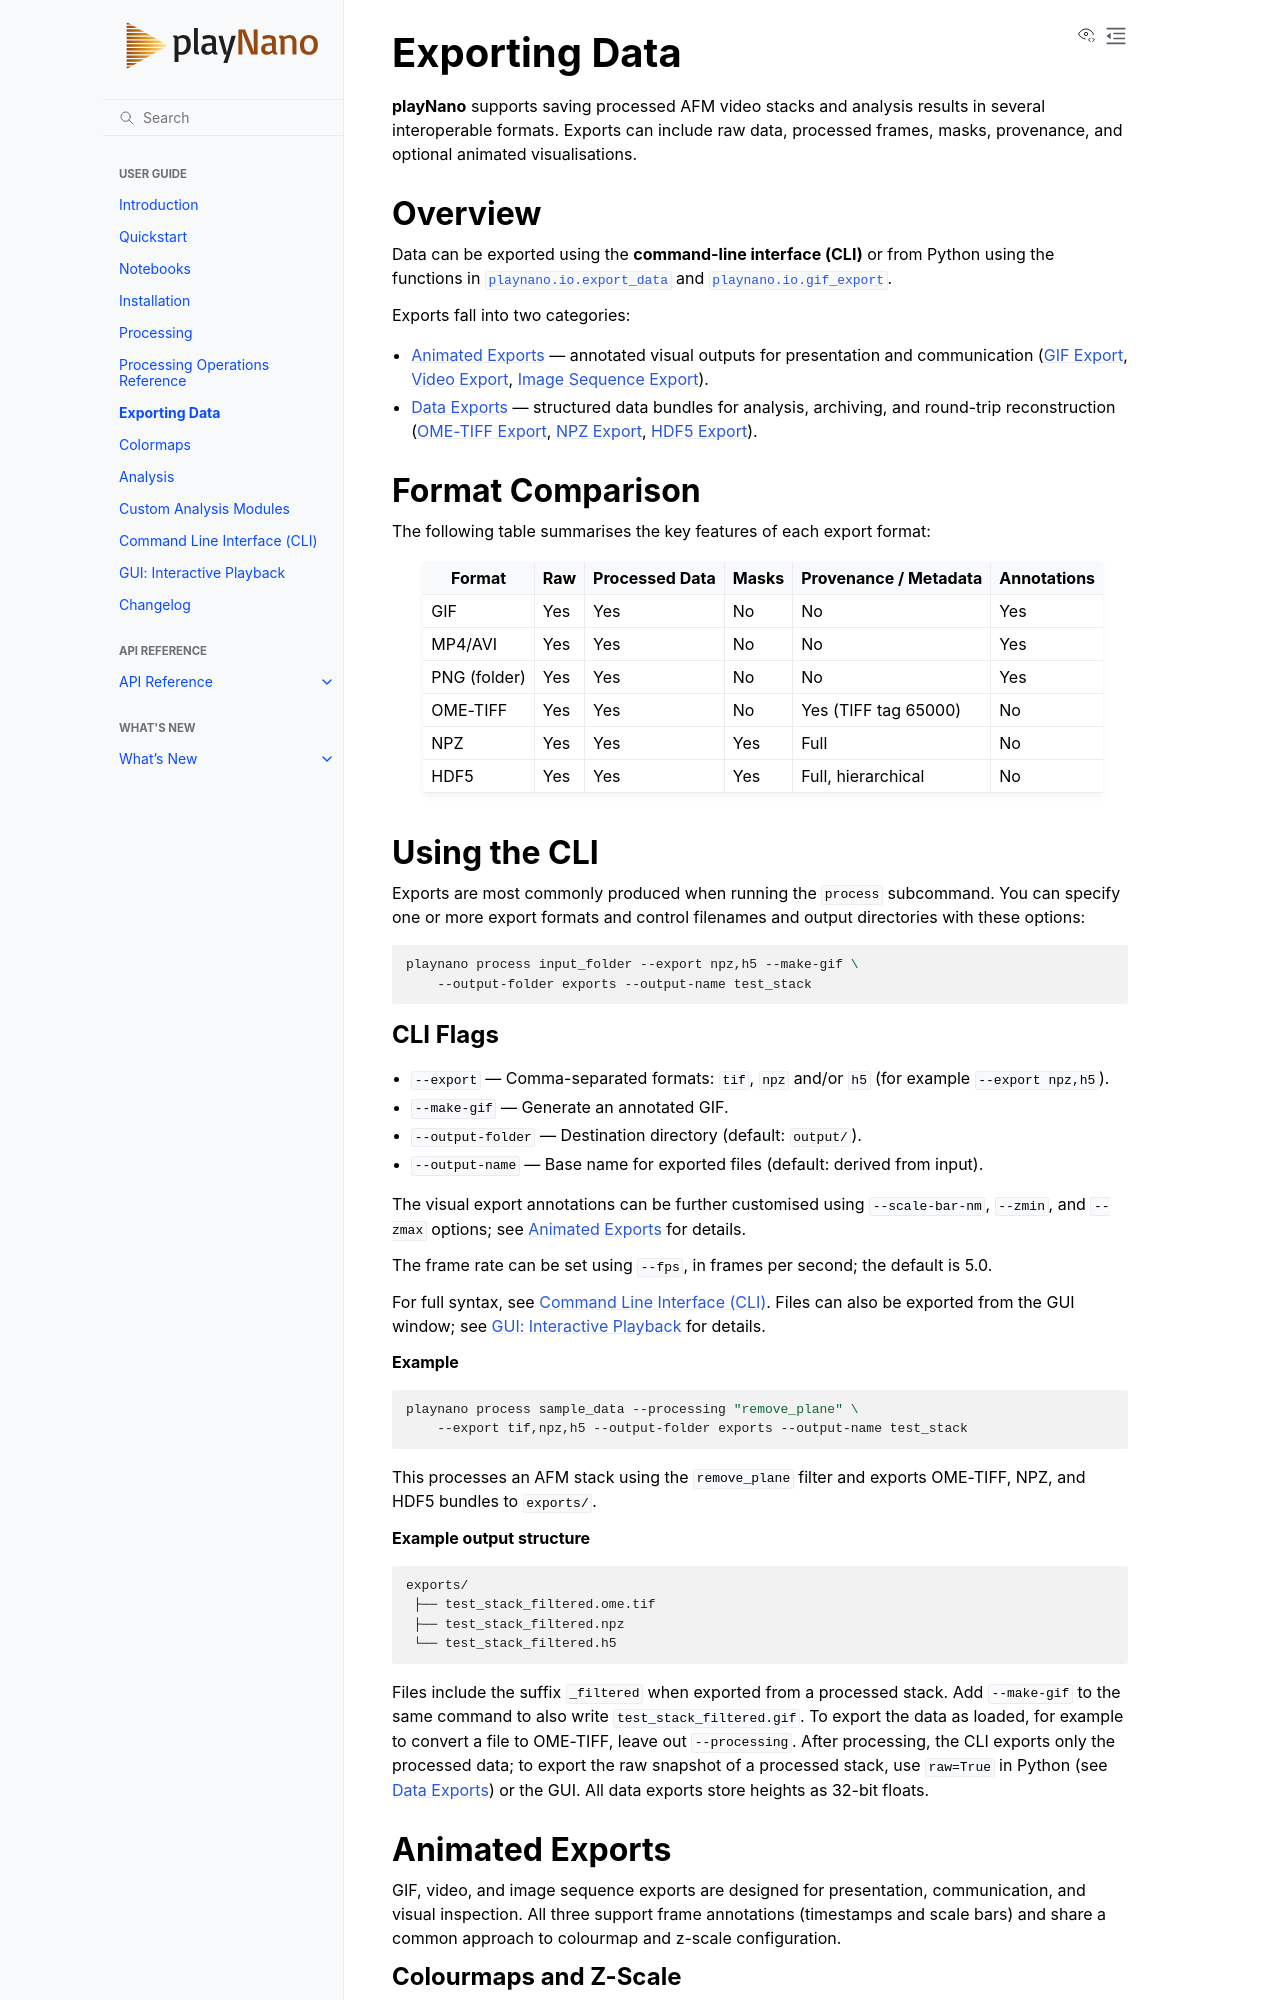

repository: derollins/playNano · page: main/exporting.html · generator: sphinx

.. _exporting:

Exporting Data
==============

**playNano** supports saving processed AFM video stacks and analysis results
in several interoperable formats. Exports can include raw data, processed
frames, masks, provenance, and optional animated visualisations.

Overview
--------

Data can be exported using the **command-line interface (CLI)** or from Python
using the functions in :mod:`playnano.io.export_data` and
:mod:`playnano.io.gif_export`.

Exports fall into two categories:

- :ref:`export-animated` — annotated visual outputs for presentation and communication
  (:ref:`export-gif`, :ref:`export-video`, :ref:`export-image-sequence`).
- :ref:`export-data` — structured data bundles for analysis, archiving, and round-trip
  reconstruction (:ref:`export-ome-tiff`, :ref:`export-npz`, :ref:`export-hdf5`).

.. _format-comparison:

Format Comparison
-----------------

The following table summarises the key features of each export format:

+------------------+---------+----------------+-----------+---------------------------+-------------+
| Format           | Raw     | Processed Data | Masks     | Provenance / Metadata     | Annotations |
+==================+=========+================+===========+===========================+=============+
| GIF              | Yes     | Yes            | No        | No                        | Yes         |
+------------------+---------+----------------+-----------+---------------------------+-------------+
| MP4/AVI          | Yes     | Yes            | No        | No                        | Yes         |
+------------------+---------+----------------+-----------+---------------------------+-------------+
| PNG (folder)     | Yes     | Yes            | No        | No                        | Yes         |
+------------------+---------+----------------+-----------+---------------------------+-------------+
| OME-TIFF         | Yes     | Yes            | No        | Yes (TIFF tag 65000)      | No          |
+------------------+---------+----------------+-----------+---------------------------+-------------+
| NPZ              | Yes     | Yes            | Yes       | Full                      | No          |
+------------------+---------+----------------+-----------+---------------------------+-------------+
| HDF5             | Yes     | Yes            | Yes       | Full, hierarchical        | No          |
+------------------+---------+----------------+-----------+---------------------------+-------------+

.. _exporting-cli:

Using the CLI
-------------

Exports are most commonly produced when running the ``process`` subcommand.
You can specify one or more export formats and control filenames and output
directories with these options:

.. code-block:: bash

   playnano process input_folder --export npz,h5 --make-gif \
       --output-folder exports --output-name test_stack
